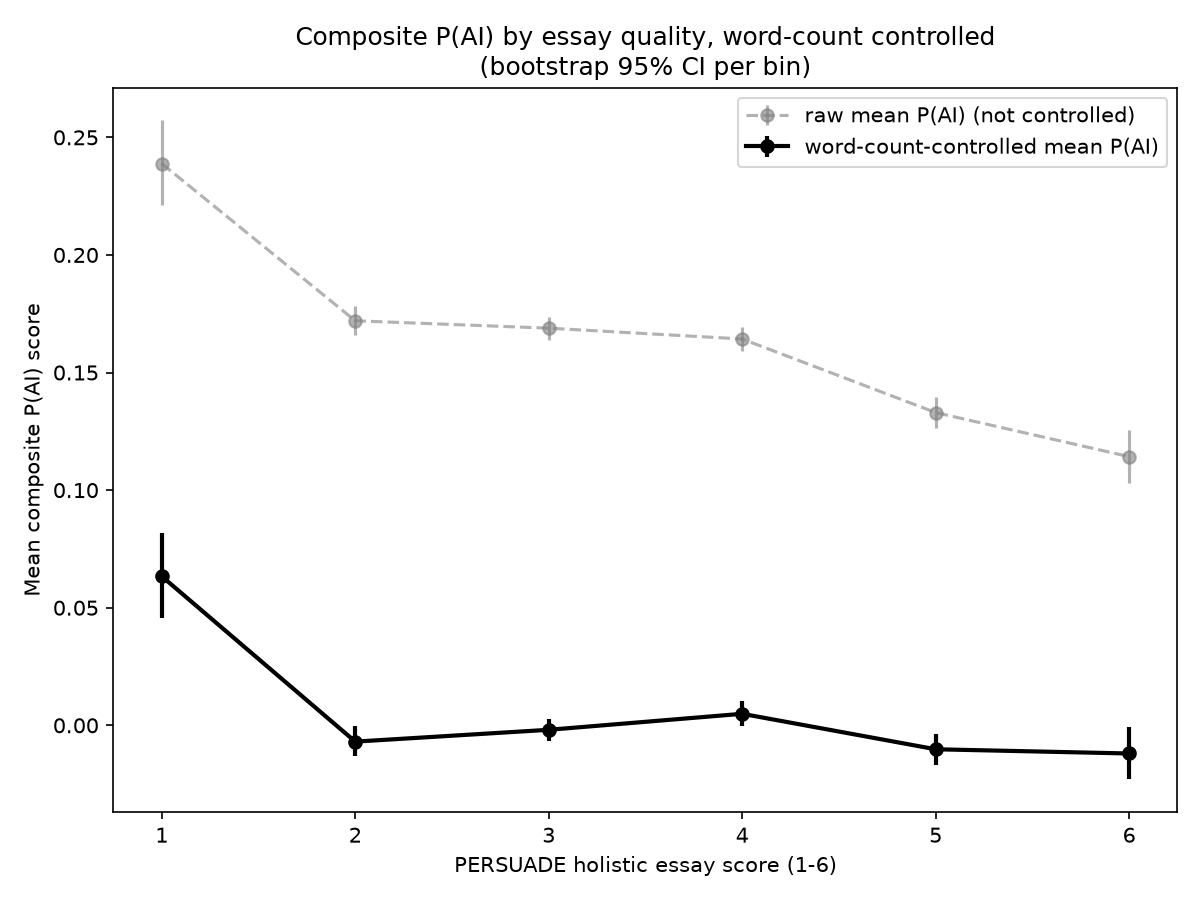

Data behind this chart, as committed beside it:
holistic_essay_score, n, mean_p_ai_raw, mean_p_ai_raw_ci_low, mean_p_ai_raw_ci_high, mean_p_ai_word_count_controlled, mean_p_ai_word_count_controlled_ci_low, mean_p_ai_word_count_controlled_ci_high
1, 1024, 0.2389, 0.2213, 0.2572, 0.06335, 0.04554, 0.0818
2, 5590, 0.172, 0.1659, 0.1785, -0.006932, -0.01307, -0.000344
3, 7965, 0.1689, 0.164, 0.1736, -0.001906, -0.006767, 0.002664
4, 6208, 0.1643, 0.159, 0.1696, 0.004894, -0.000381, 0.01018
5, 3066, 0.133, 0.1264, 0.1396, -0.01019, -0.01681, -0.003658
6, 842, 0.1142, 0.1031, 0.1256, -0.01198, -0.02295, -0.000774
